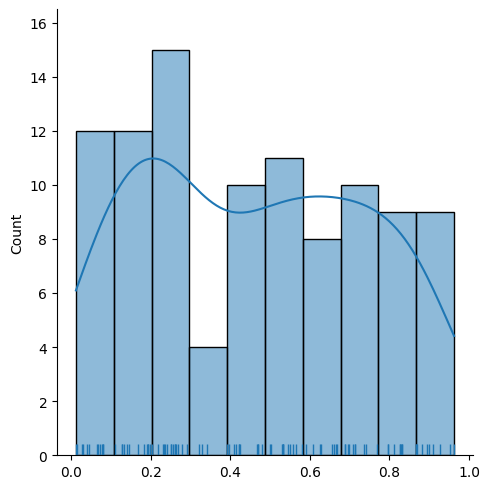

Python code for this plot:
import seaborn as sns
import numpy as np
import matplotlib.pyplot as plt

plt.rcParams['font.sans-serif'] = ['SimHei']
plt.rcParams['axes.unicode_minus'] = False
plt.figure(figsize=(12,10))

arr = np.random.rand(100)

sns.displot(arr,bins=10,kde=True,rug=True)
plt.show()
